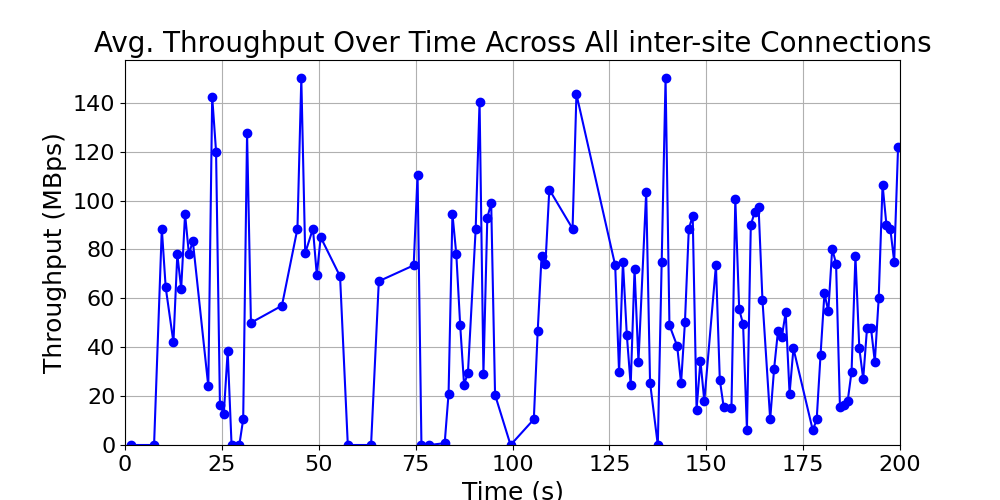

Values plotted in this chart, from the file beside it:
time_bin, throughput, time_bin_mid
[1, 2), 0.0, 1.5
[7, 8), 0.0, 7.5
[9, 10), 88.5, 9.5
[10, 11), 64.5, 10.5
[12, 13), 42.0, 12.5
[13, 14), 78.0, 13.5
[14, 15), 64.0, 14.5
[15, 16), 94.5, 15.5
[16, 17), 78.0, 16.5
[17, 18), 83.5, 17.5
[21, 22), 24.0, 21.5
[22, 23), 142.5, 22.5
[23, 24), 120.0, 23.5
[24, 25), 16.5, 24.5
[25, 26), 12.75, 25.5
[26, 27), 38.5, 26.5
[27, 28), 0.0, 27.5
[29, 30), 0.0, 29.5
[30, 31), 10.5, 30.5
[31, 32), 127.5, 31.5
[32, 33), 50.0, 32.5
[40, 41), 57.0, 40.5
[44, 45), 88.5, 44.5
[45, 46), 150.0, 45.5
[46, 47), 78.5, 46.5
[48, 49), 88.5, 48.5
[49, 50), 69.5, 49.5
[50, 51), 85.0, 50.5
[55, 56), 69.0, 55.5
[57, 58), 0.0, 57.5
[63, 64), 0.0, 63.5
[65, 66), 67.0, 65.5
[74, 75), 73.5, 74.5
[75, 76), 110.5, 75.5
[76, 77), 0.0, 76.5
[78, 79), 0.0, 78.5
[82, 83), 0.75, 82.5
[83, 84), 21.0, 83.5
[84, 85), 94.5, 84.5
[85, 86), 78.0, 85.5
[86, 87), 49.0, 86.5
[87, 88), 24.75, 87.5
[88, 89), 29.5, 88.5
[90, 91), 88.5, 90.5
[91, 92), 140.5, 91.5
[92, 93), 29.25, 92.5
[93, 94), 93.0, 93.5
[94, 95), 99.0, 94.5
[95, 96), 20.5, 95.5
[99, 100), 0.0, 99.5
[105, 106), 10.5, 105.5
[106, 107), 46.5, 106.5
[107, 108), 77.25, 107.5
[108, 109), 74.0, 108.5
[109, 110), 104.5, 109.5
[115, 116), 88.5, 115.5
[116, 117), 143.5, 116.5
[126, 127), 73.5, 126.5
[127, 128), 29.67, 127.5
[128, 129), 75.0, 128.5
... 60 more rows
